Photos from the image-classification dataset "datos" in the GitHub repository Go-Birds-Dev/Go_birds. Its 10 classes are: ara ararauna, chroicocephalus ridibundus, eubucco bourcierii, laterallus albigularis, melanerpes formicivorus, patagioenas subvinacea, platalea ajaja, rynchops niger, theristicus caudatus, vultur gryphus.

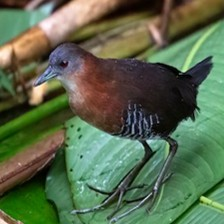
Label: laterallus albigularis

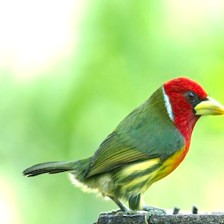
Label: eubucco bourcierii

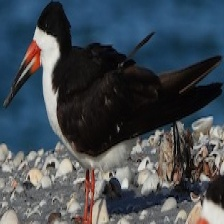
Label: rynchops niger

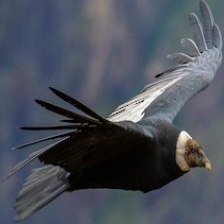
Label: vultur gryphus

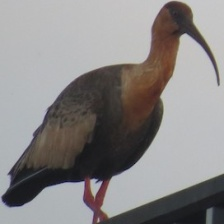
Label: theristicus caudatus

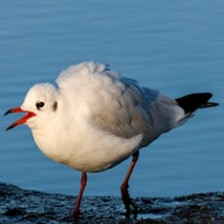
Label: chroicocephalus ridibundus
